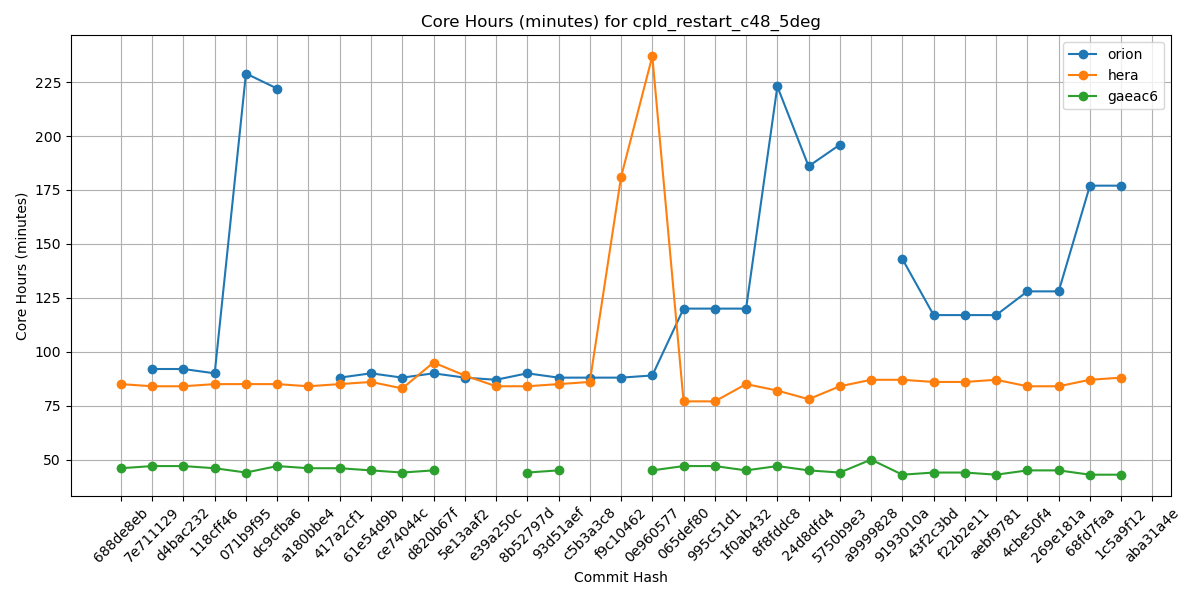

Source data for this figure (header and first rows):
Hash, orion, hera, gaeac6
688de8eb, , 85, 46
7e711129, 92, 84, 47
d4bac232, 92, 84, 47
118cff46, 90, 85, 46
071b9f95, 229, 85, 44
dc9cfba6, 222, 85, 47
a180bbe4, , 84, 46
417a2cf1, 88, 85, 46
61e54d9b, 90, 86, 45
ce74044c, 88, 83, 44
d820b67f, 90, 95, 45
5e13aaf2, 88, 89, 
e39a250c, 87, 84, 
8b52797d, 90, 84, 44
93d51aef, 88, 85, 45
c5b3a3c8, 88, 86, 
f9c10462, 88, 181, 
0e960577, 89, 237, 45
065def80, 120, 77, 47
995c51d1, 120, 77, 47
1f0ab432, 120, 85, 45
8f8fddc8, 223, 82, 47
24d8dfd4, 186, 78, 45
5750b9e3, 196, 84, 44
a9999828, , 87, 50
9193010a, 143, 87, 43
43f2c3bd, 117, 86, 44
f22b2e11, 117, 86, 44
aebf9781, 117, 87, 43
4cbe50f4, 128, 84, 45
269e181a, 128, 84, 45
68fd7faa, 177, 87, 43
1c5a9f12, 177, 88, 43
aba31a4e, , , 
b81282e5, , , 
5a297a6e, , , 
ff162f36, , , 
9e4778cd, , , 
4a566203, , , 
4f0111b2, , , 
c0d4de3c, , , 
7cc588ae, , , 
9b9a6304, , , 
4e75e7b4, , , 
69d03840, , , 
0d1af3e3, , , 
6ece76a2, , , 
c5f801e4, , , 
f7d8b0cd, , , 
a8c1628d, , , 
